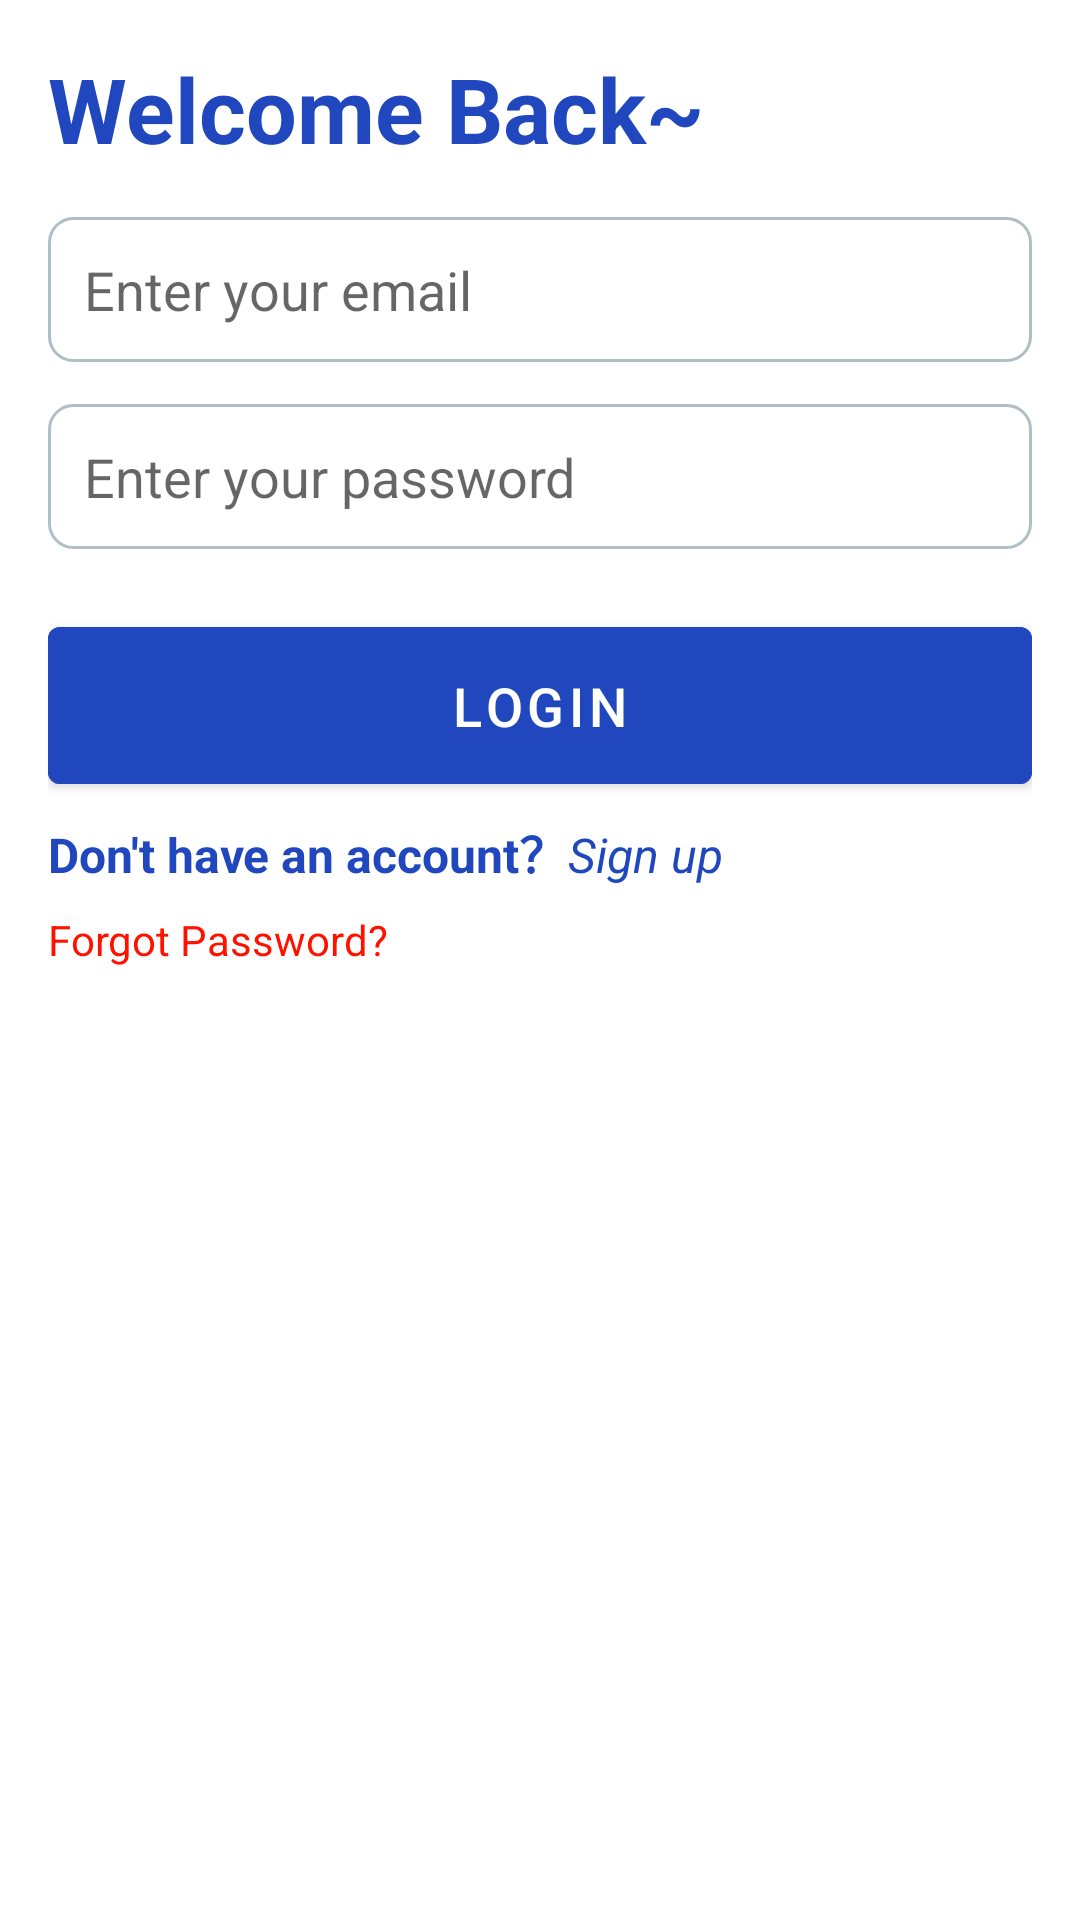

Produce the Android XML layout that renders to this screen, including the resource entries it uses.
<!-- AndroidManifest.xml: application theme Theme.Madgroupassignment -->
<!-- res/layout/activity_login.xml -->
<?xml version="1.0" encoding="utf-8"?>
<androidx.constraintlayout.widget.ConstraintLayout xmlns:android="http://schemas.android.com/apk/res/android"
    android:layout_width="match_parent"
    android:layout_height="match_parent">

    <LinearLayout
        android:layout_width="match_parent"
        android:layout_height="match_parent"
        android:orientation="vertical"
        android:padding="16dp">

        <TextView
            android:id="@+id/textView"
            android:layout_width="match_parent"
            android:layout_height="wrap_content"
            android:text="Welcome Back~"
            android:textSize="30sp"
            android:textStyle="bold"
            android:textColor="#2047bd"
            android:gravity="left"
            android:layout_marginBottom="16dp" />

        <EditText
            android:id="@+id/email"
            android:layout_width="match_parent"
            android:layout_height="wrap_content"
            android:hint="Enter your email"
            android:padding="12dp"
            android:background="@drawable/edittext_background"/>

        <View
            android:id="@+id/view"
            android:layout_width="match_parent"
            android:layout_height="14dp" />

        <EditText
            android:id="@+id/password"
            android:layout_width="match_parent"
            android:layout_height="wrap_content"
            android:hint="Enter your password"
            android:inputType="textPassword"
            android:padding="12dp"
            android:background="@drawable/edittext_background"/>

        <Button
            android:id="@+id/loginButton"
            android:layout_width="match_parent"
            android:layout_height="wrap_content"
            android:text="Login"
            android:layout_marginTop="20dp"
            android:backgroundTint="#2047bd"
            android:textColor="#ffffff"
            android:textSize="18sp"
            android:padding="14dp"/>

        <LinearLayout
            android:layout_width="wrap_content"
            android:layout_height="wrap_content"
            android:layout_gravity="left"
            android:layout_marginTop="0dp"
            android:orientation="horizontal">

            <TextView
                android:id="@+id/Textview1"
                android:layout_width="wrap_content"
                android:layout_height="wrap_content"
                android:paddingTop="5dp"
                android:text="Don't have an account？"
                android:textColor="#2047bd"
                android:textSize="16sp"
                android:textStyle="bold"/>

            <TextView
                android:id="@+id/signUpText"
                android:layout_width="wrap_content"
                android:layout_height="wrap_content"
                android:text="Sign up"
                android:textColor="@drawable/signup_text_selector"
                android:textSize="16sp"
                android:textStyle="italic" />
        </LinearLayout>

        <TextView
            android:id="@+id/forgotPasswordText"
            android:layout_width="wrap_content"
            android:layout_height="wrap_content"
            android:text="Forgot Password?"
            android:textColor="#ff1100"
            android:paddingTop="8dp"/>
    </LinearLayout>
</androidx.constraintlayout.widget.ConstraintLayout>
<!-- resources referenced by this layout -->
<resources>
  <!-- drawable edittext_background (drawable) -->
  <shape xmlns:android="http://schemas.android.com/apk/res/android">
      <solid android:color="#FFFFFF"/>
      <corners android:radius="8dp"/>
      <stroke android:color="#B0BEC5" android:width="1dp"/>
      <padding android:left="12dp" android:right="12dp" android:top="8dp" android:bottom="8dp"/>
  </shape>
  <!-- drawable signup_text_selector (drawable) -->
  <?xml version="1.0" encoding="utf-8"?>
  <selector xmlns:android="http://schemas.android.com/apk/res/android">
      
      <item android:color="#FF0000" android:state_pressed="true"/>
      
      <item android:color="#2047bd"/>
  </selector>
  <style name="Theme.Madgroupassignment" parent="Base.Theme.Madgroupassignment" />
  <style name="Base.Theme.Madgroupassignment" parent="Theme.MaterialComponents.DayNight.NoActionBar">
          
          
          <item name="colorPrimary">@color/lightblue</item>
      </style>
  <color name="lightblue">#b6dff7</color>
</resources>
